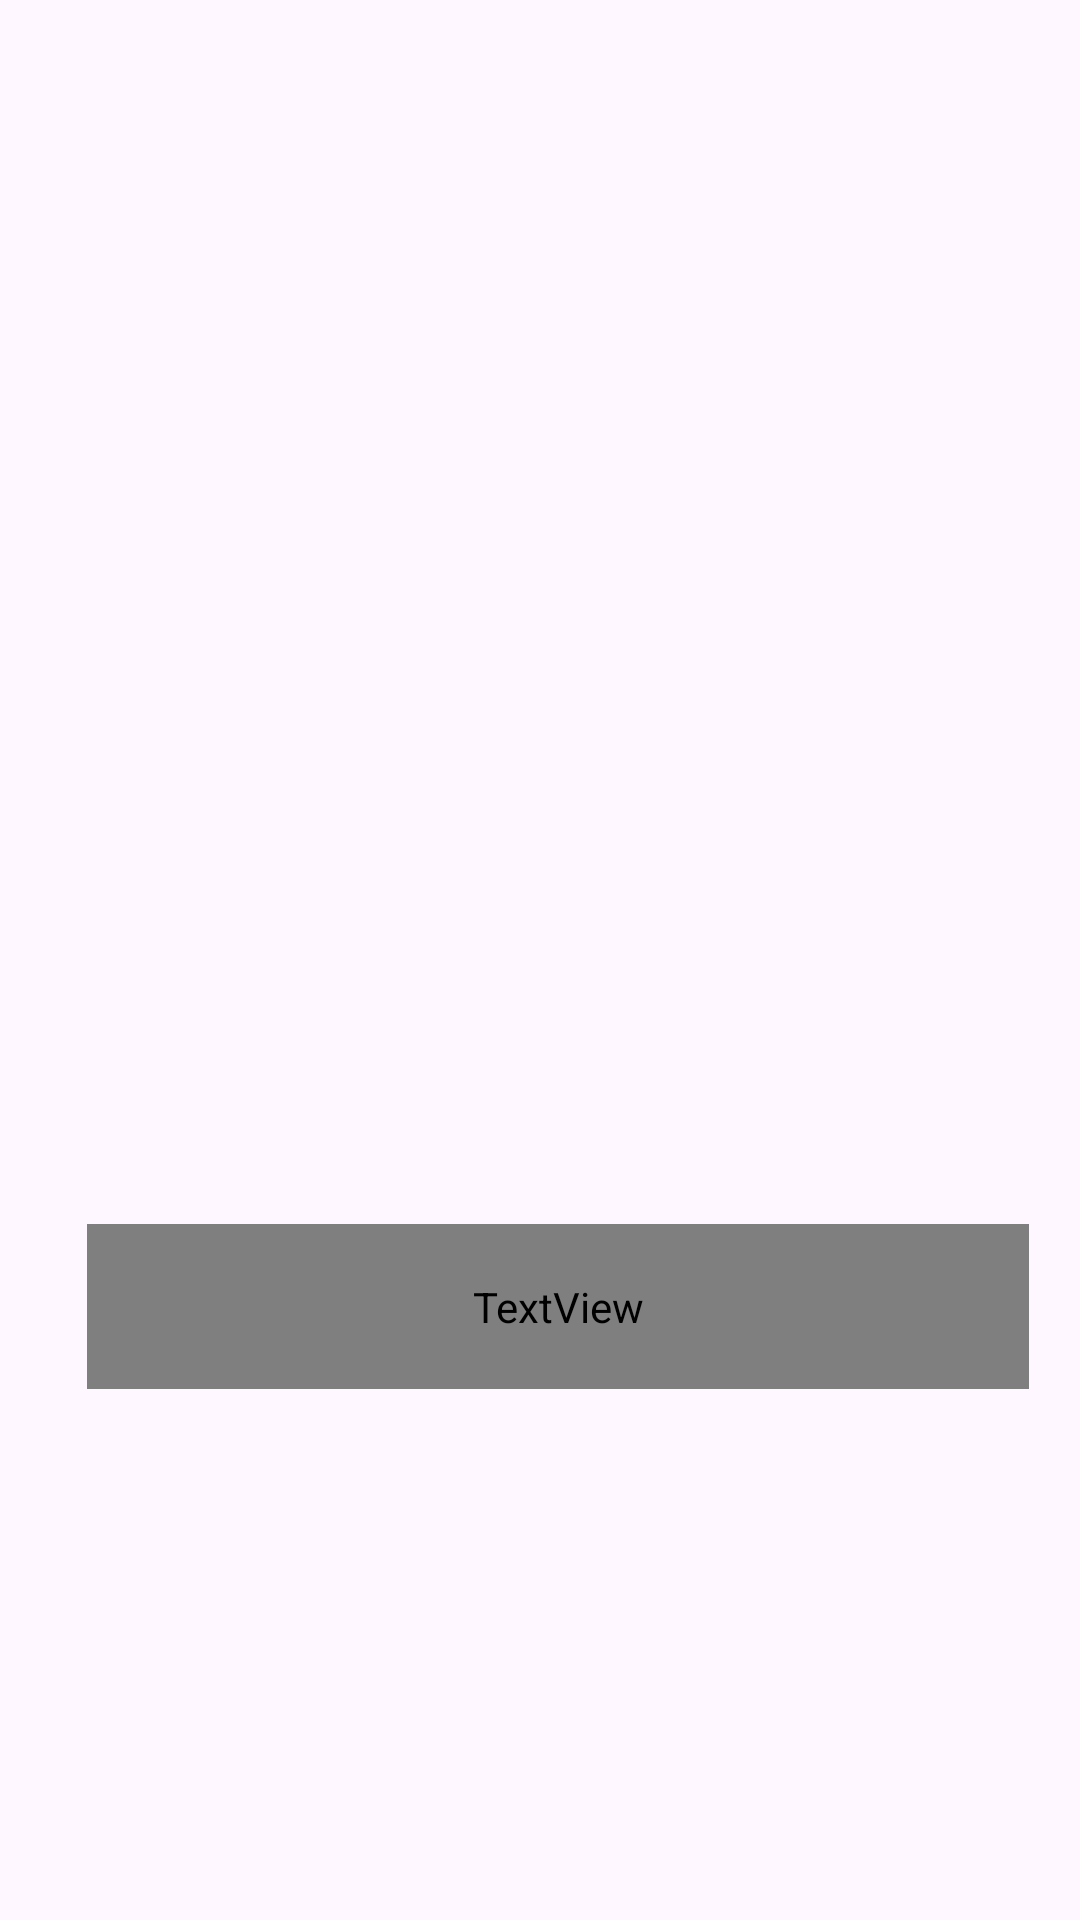

The Android layout XML behind this screen, and the referenced resources:
<!-- AndroidManifest.xml: application theme Theme.Faridabstract -->
<!-- res/layout/activity_welcome.xml -->
<?xml version="1.0" encoding="utf-8"?>
<androidx.constraintlayout.widget.ConstraintLayout xmlns:android="http://schemas.android.com/apk/res/android"
    xmlns:app="http://schemas.android.com/apk/res-auto"
    xmlns:tools="http://schemas.android.com/tools"
    android:id="@+id/main"
    android:layout_width="match_parent"
    android:layout_height="match_parent"
    tools:context=".Tugas_p4.WelcomeActivity" >

    <ImageView
        android:id="@+id/imageView"
        android:layout_width="300dp"
        android:layout_height="300dp"
        android:src="@drawable/ic_logo"
        app:layout_constraintEnd_toEndOf="parent"
        app:layout_constraintHorizontal_bias="0.549"
        app:layout_constraintStart_toStartOf="parent"
        tools:layout_editor_absoluteY="81dp" />

    <TextView
        android:id="@+id/tvWelcome"
        android:layout_width="314dp"
        android:layout_height="55dp"
        android:layout_marginTop="108dp"
        android:fontFamily="@font/poppins_bold"
        android:text="Selamat Datang"
        android:textSize="35sp"
        app:layout_constraintEnd_toEndOf="parent"
        app:layout_constraintHorizontal_bias="0.628"
        app:layout_constraintStart_toStartOf="parent"
        app:layout_constraintTop_toBottomOf="@+id/imageView" />


</androidx.constraintlayout.widget.ConstraintLayout>
<!-- resources referenced by this layout -->
<resources>
  <style name="Theme.Faridabstract" parent="Base.Theme.Faridabstract" />
  <style name="Base.Theme.Faridabstract" parent="Theme.Material3.DayNight.NoActionBar">
          
          
      </style>
</resources>
